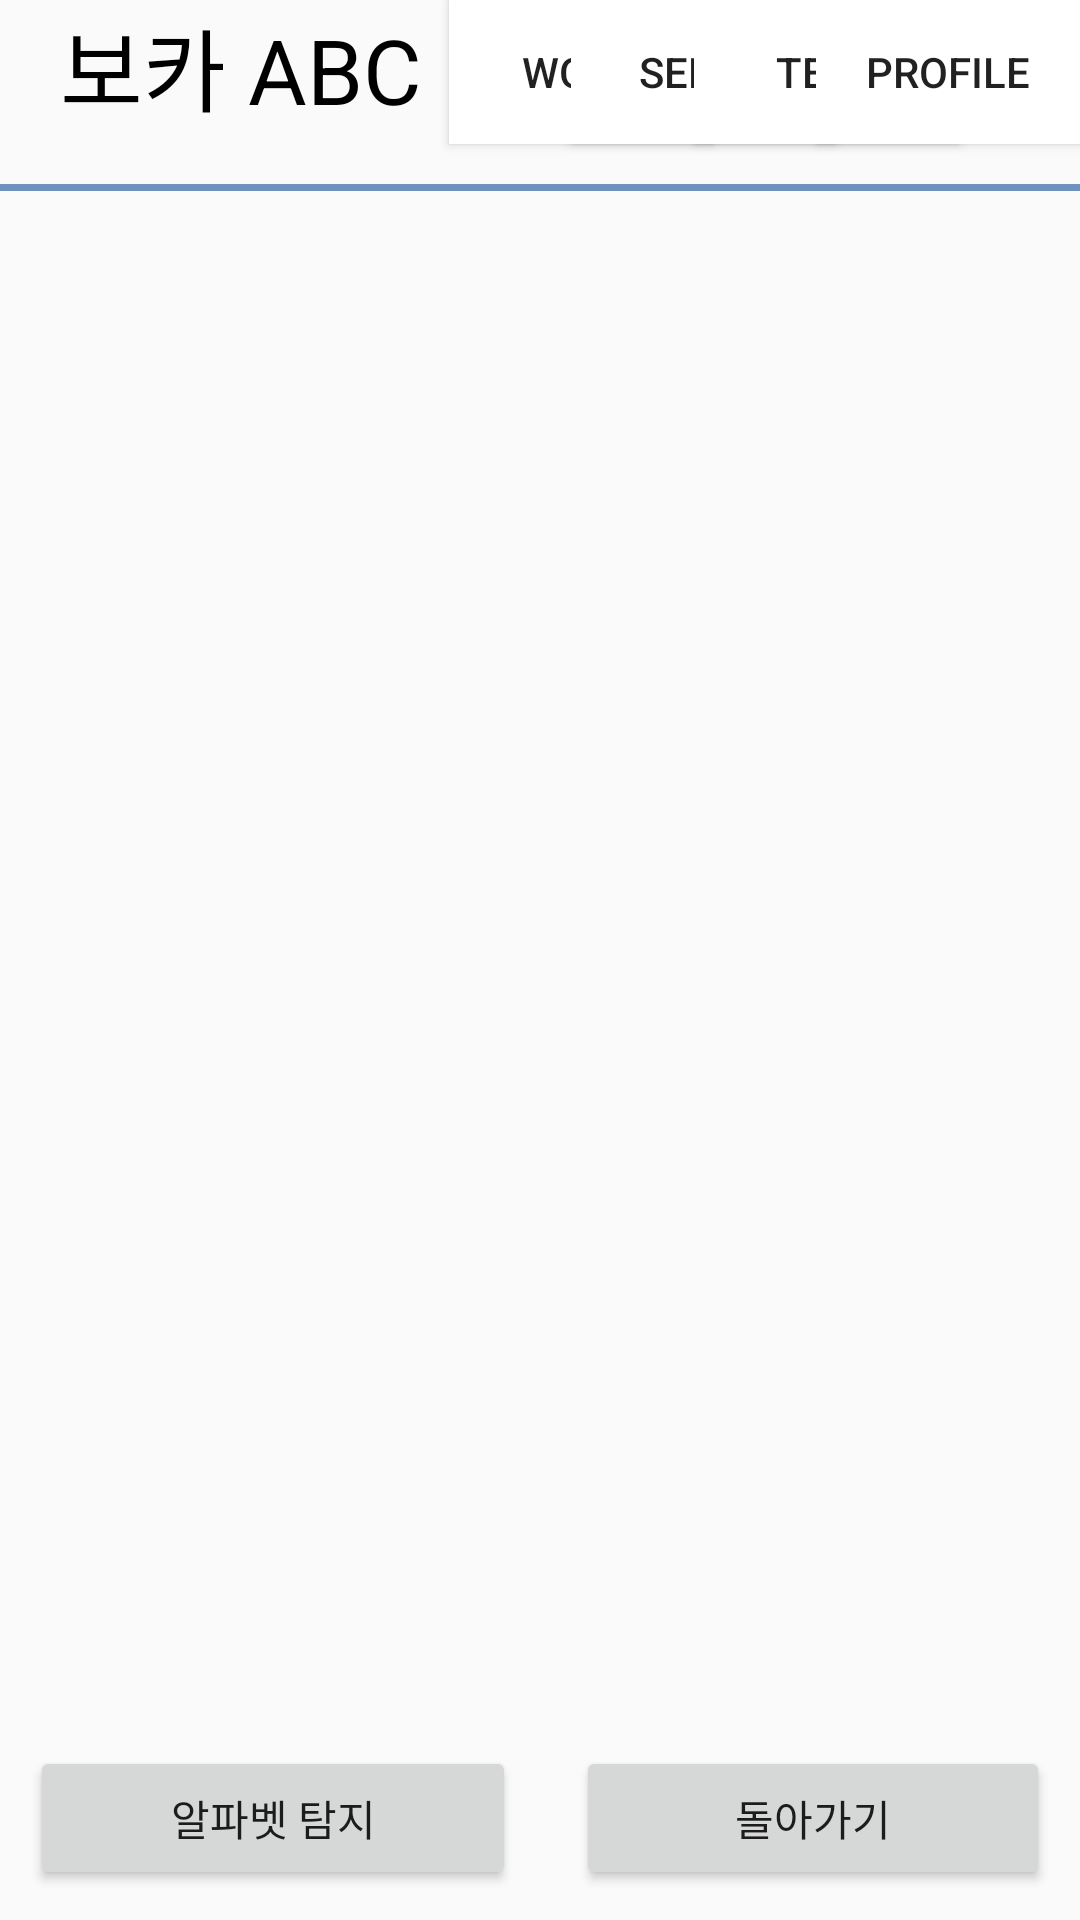

Reconstruct the res/layout file that produces this screen, plus the resources it refers to.
<!-- AndroidManifest.xml: application theme AppTheme -->
<!-- res/layout/abcdrecy.xml -->
<?xml version="1.0" encoding="utf-8"?>
<androidx.constraintlayout.widget.ConstraintLayout xmlns:android="http://schemas.android.com/apk/res/android"
    xmlns:app="http://schemas.android.com/apk/res-auto"
    xmlns:tools="http://schemas.android.com/tools"
    android:layout_width="match_parent"
    android:layout_height="match_parent"
    tools:context=".MainActivity">
    <TextView
        android:layout_width="match_parent"
        android:layout_height="wrap_content"
        android:text="보카 ABC"
        android:textSize="30sp"
        android:layout_marginLeft ="20dp"
        android:textColor="#000000" />

    <Button
        android:id="@+id/word"
        android:layout_width="wrap_content"
        android:layout_height="wrap_content"
        android:background="#ffffff"
        android:text="word"
        app:layout_constraintLeft_toLeftOf="parent"
        app:layout_constraintRight_toRightOf="parent"
        app:layout_constraintHorizontal_bias="0.55"
        />

    <Button
        android:id="@+id/sente"
        android:layout_width="wrap_content"
        android:layout_height="wrap_content"
        android:background="#ffffff"
        android:text="sente"
        app:layout_constraintLeft_toLeftOf="parent"
        app:layout_constraintRight_toRightOf="parent"
        app:layout_constraintHorizontal_bias="0.7"
        />

    <Button
        android:id="@+id/test"
        android:layout_width="wrap_content"
        android:layout_height="wrap_content"
        android:background="#ffffff"
        android:text="test"
        app:layout_constraintLeft_toLeftOf="parent"
        app:layout_constraintRight_toRightOf="parent"
        app:layout_constraintHorizontal_bias="0.85"
        />
    <Button
        android:id="@+id/profile"
        android:layout_width="wrap_content"
        android:layout_height="wrap_content"
        android:background="#ffffff"
        android:text="profile"
        app:layout_constraintLeft_toLeftOf="parent"
        app:layout_constraintRight_toRightOf="parent"
        app:layout_constraintHorizontal_bias="1"
        />


























































    <androidx.recyclerview.widget.RecyclerView
        android:id="@+id/recyclerView"
        android:layout_width="match_parent"
        android:layout_height="match_parent"
        android:layout_marginTop="120dp"
        />

    <androidx.recyclerview.widget.RecyclerView
        android:id="@+id/alpha_recycler"
        android:layout_width="50dp"
        android:layout_height="500dp"
        android:layout_marginTop="120dp"
        app:layout_constraintTop_toTopOf = "parent"
        app:layout_constraintLeft_toLeftOf="parent"
        app:layout_constraintRight_toRightOf="parent"
        app:layout_constraintHorizontal_bias="1"
        />

    <ImageView
        android:layout_width="match_parent"
        android:layout_height="wrap_content"
        android:layout_marginTop="60dp"
        android:contentDescription="@string/image_view"
        app:layout_constraintTop_toTopOf="parent"
        app:srcCompat="@drawable/bar" />

    <LinearLayout
        android:layout_width="match_parent"
        android:layout_height="wrap_content"
        android:orientation="horizontal"
        app:layout_constraintBottom_toBottomOf="parent">

        <Button
            android:id="@+id/liveButton5"
            android:layout_width="wrap_content"
            android:layout_height="wrap_content"
            android:text="알파벳 탐지"
            android:layout_marginTop="32dp"
            android:layout_marginLeft="250dp"
            android:textAllCaps="false"
            android:layout_weight="1"
            android:layout_margin="10dp"
            app:layout_constraintStart_toStartOf="parent"
            app:layout_constraintTop_toBottomOf="@+id/liveButton4"
            />

        <Button
            android:id="@+id/back_to_main"
            android:layout_width="wrap_content"
            android:layout_height="wrap_content"
            android:text="돌아가기"
            android:layout_marginTop="32dp"
            android:layout_marginRight="250dp"
            android:textAllCaps="false"
            android:layout_weight="1"
            android:layout_margin="10dp"
            app:layout_constraintEnd_toEndOf="parent"
            app:layout_constraintTop_toBottomOf="@+id/liveButton5"
            />
    </LinearLayout>
</androidx.constraintlayout.widget.ConstraintLayout>
<!-- resources referenced by this layout -->
<resources>
  <!-- drawable bar: png bitmap (drawable, 160 bytes) -->
  <string name="image_view">Image View</string>
  <style name="AppTheme" parent="Theme.AppCompat.Light.NoActionBar">
          
          <item name="colorPrimary">@color/colorPrimary</item>
          <item name="colorPrimaryDark">@color/colorPrimaryDark</item>
          <item name="colorAccent">@color/colorAccent</item>
  
          <item name="android:windowFullscreen">true</item>
      </style>
  <!-- not gathered from this repository: default colours our renderer supplied (Android Studio template values) -->
  <color name="colorPrimary">#FF6200EE</color>
  <color name="colorPrimaryDark">#FF3700B3</color>
  <color name="colorAccent">#FF03DAC5</color>
</resources>
